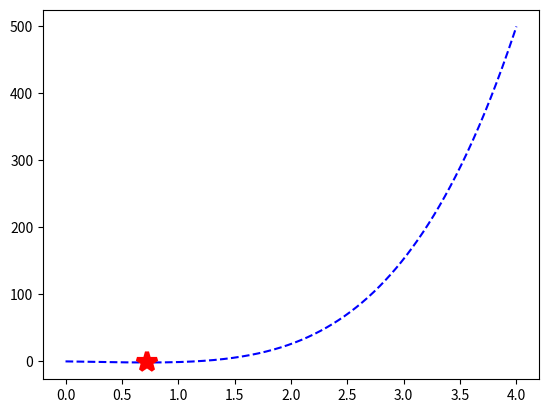

Generate this figure with matplotlib:
import numpy as np
import matplotlib.pyplot as plt



def fibonaci_metod(a, b, tol):
    # korak 1
    n = 1
    while ((b - a) / tol) > fibonaci_broj(n):
        n += 1
        print(n, fibonaci_broj(n))
        
    # korak 2
    x1 = a + fibonaci_broj(n - 2) / fibonaci_broj(n) * (b - a)
    x2 = a + b - x1
    
    # korak 3 - iterativni postupak
    for i in range(2, n+1): 
        if func(x1) < func(x2):
            b = x2
            x2 = x1
            x1 = a + b - x2
        else:
            a = x1
            x1 = x2
            x2 = a + b - x1 

    if func(x1) < func(x2):
        xopt = x1
        fopt = func(xopt)
    else:
        xopt = x2
        fopt = func(x2)
    
        
        
    return xopt, fopt, n
                  

def fibonaci_broj(n):
    #1 1 2 3 5 8
    if n < 3:
        f = 1
    else:
        fp = 1
        fpp = 1
        for i in range(3, n+1):
            f = fp + fpp
            fpp = fp
            fp = f
    return f

def func(x):
    f = 2*x**4 - 3*x
    return f


##################################################
# TESTIRANJE
a = 0
b = 1
tol = 10**(-5)

#print(fibonaci_broj(26))
[xopt, fopt, n] = fibonaci_metod(a, b, tol)
print(xopt, fopt, n)

x = np.linspace(0, 4, 1000)
f = np.linspace(0, 0, len(x))
for i in range(0, len(x), 1):
    f[i] = func(x[i])
    
p = plt.plot(x, f, 'b--')
p = plt.plot(xopt, fopt, '*r', label = 'max[f(x)]', markersize = 15, markeredgewidth = 3)
plt.show()  



















